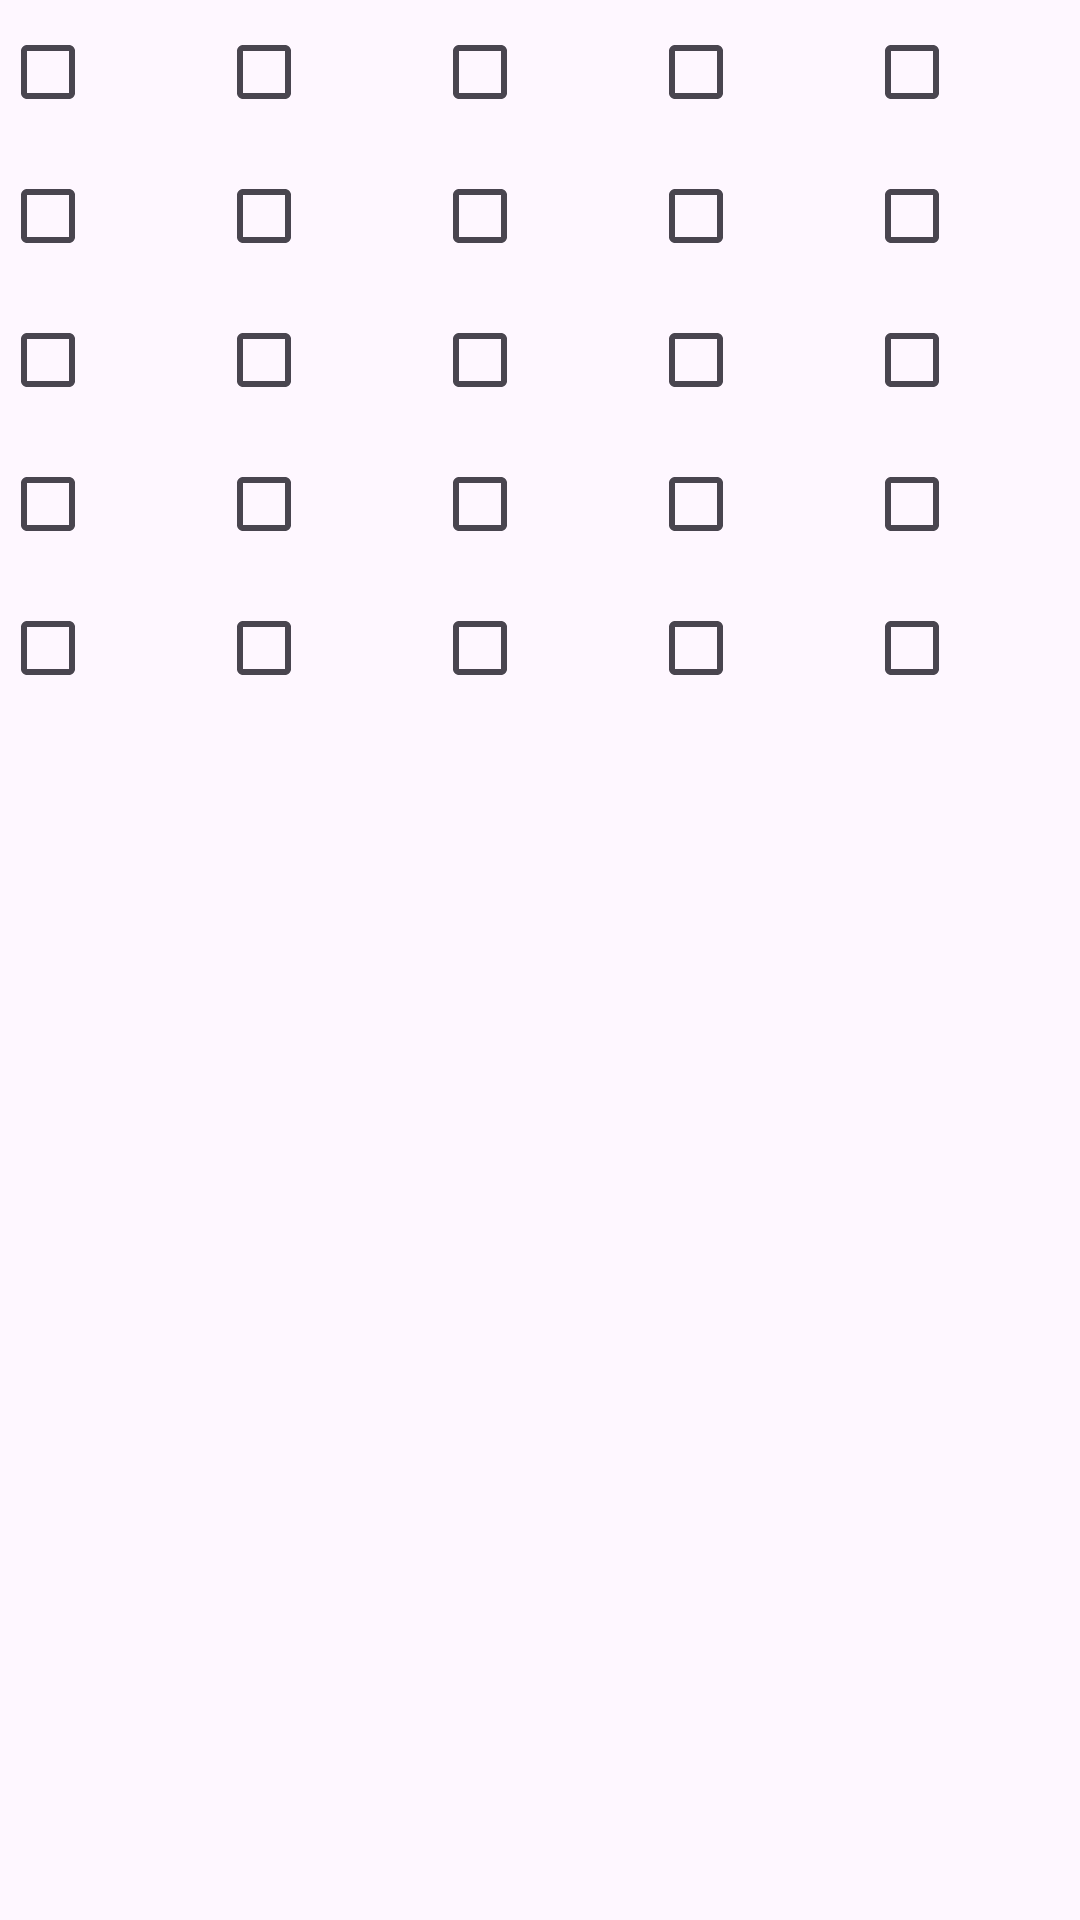

Here is an Android app screen rendered from its layout file. Give the layout XML and the strings, colors and styles it references.
<!-- AndroidManifest.xml: application theme Theme.Cineplex -->
<!-- res/layout/grid_seat_selection.xml -->
<?xml version="1.0" encoding="utf-8"?>
<GridLayout xmlns:android="http://schemas.android.com/apk/res/android"
    android:id="@+id/seatLayout"
    android:layout_width="match_parent"
    android:layout_height="wrap_content"
    android:columnCount="5">

    <CheckBox
        android:id="@+id/checkbox1"
        android:layout_width="0dp"
        android:layout_height="wrap_content"
        android:layout_columnWeight="1"
        android:contentDescription="1A"/>

    <CheckBox
        android:id="@+id/checkbox2"
        android:layout_width="0dp"
        android:layout_height="wrap_content"
        android:layout_columnWeight="1"
        android:contentDescription="1B"/>

    <CheckBox
        android:id="@+id/checkbox3"
        android:layout_width="0dp"
        android:layout_height="wrap_content"
        android:layout_columnWeight="1"
        android:contentDescription="1C"/>

    <CheckBox
        android:id="@+id/checkbox4"
        android:layout_width="0dp"
        android:layout_height="wrap_content"
        android:layout_columnWeight="1"
        android:contentDescription="1D"/>

    <CheckBox
        android:id="@+id/checkbox5"
        android:layout_width="0dp"
        android:layout_height="wrap_content"
        android:layout_columnWeight="1"
        android:contentDescription="1E"/>

    <CheckBox
        android:id="@+id/checkbox6"
        android:layout_width="0dp"
        android:layout_height="wrap_content"
        android:layout_columnWeight="1"
        android:contentDescription="2A"/>

    <CheckBox
        android:id="@+id/checkbox7"
        android:layout_width="0dp"
        android:layout_height="wrap_content"
        android:layout_columnWeight="1"
        android:contentDescription="2B"/>

    <CheckBox
        android:id="@+id/checkbox8"
        android:layout_width="0dp"
        android:layout_height="wrap_content"
        android:layout_columnWeight="1"
        android:contentDescription="2C"/>

    <CheckBox
        android:id="@+id/checkbox9"
        android:layout_width="0dp"
        android:layout_height="wrap_content"
        android:layout_columnWeight="1"
        android:contentDescription="2D"/>

    <CheckBox
        android:id="@+id/checkbox10"
        android:layout_width="0dp"
        android:layout_height="wrap_content"
        android:layout_columnWeight="1"
        android:contentDescription="2E"/>

    <CheckBox
        android:id="@+id/checkbox11"
        android:layout_width="0dp"
        android:layout_height="wrap_content"
        android:layout_columnWeight="1"
        android:contentDescription="3A"/>
    <CheckBox
        android:id="@+id/checkbox12"
        android:layout_width="0dp"
        android:layout_height="wrap_content"
        android:layout_columnWeight="1"
        android:contentDescription="3B"/>
    <CheckBox
        android:id="@+id/checkbox13"
        android:layout_width="0dp"
        android:layout_height="wrap_content"
        android:layout_columnWeight="1"
        android:contentDescription="3C"/>
    <CheckBox
        android:id="@+id/checkbox14"
        android:layout_width="0dp"
        android:layout_height="wrap_content"
        android:layout_columnWeight="1"
        android:contentDescription="3D"/>
    <CheckBox
        android:id="@+id/checkbox15"
        android:layout_width="0dp"
        android:layout_height="wrap_content"
        android:layout_columnWeight="1"
        android:contentDescription="3E"/>
    <CheckBox
        android:id="@+id/checkbox16"
        android:layout_width="0dp"
        android:layout_height="wrap_content"
        android:layout_columnWeight="1"
        android:contentDescription="4A"/>
    <CheckBox
        android:id="@+id/checkbox17"
        android:layout_width="0dp"
        android:layout_height="wrap_content"
        android:layout_columnWeight="1"
        android:contentDescription="4B"/>
    <CheckBox
        android:id="@+id/checkbox18"
        android:layout_width="0dp"
        android:layout_height="wrap_content"
        android:layout_columnWeight="1"
        android:contentDescription="4C"/>
    <CheckBox
        android:id="@+id/checkbox19"
        android:layout_width="0dp"
        android:layout_height="wrap_content"
        android:layout_columnWeight="1"
        android:contentDescription="4D"/>
    <CheckBox
        android:id="@+id/checkbox20"
        android:layout_width="0dp"
        android:layout_height="wrap_content"
        android:layout_columnWeight="1"
        android:contentDescription="4E"/>
    <CheckBox
        android:id="@+id/checkbox21"
        android:layout_width="0dp"
        android:layout_height="wrap_content"
        android:layout_columnWeight="1"
        android:contentDescription="5A"/>
    <CheckBox
        android:id="@+id/checkbox22"
        android:layout_width="0dp"
        android:layout_height="wrap_content"
        android:layout_columnWeight="1"
        android:contentDescription="5B"/>
    <CheckBox
        android:id="@+id/checkbox23"
        android:layout_width="0dp"
        android:layout_height="wrap_content"
        android:layout_columnWeight="1"
        android:contentDescription="5C"/>
    <CheckBox
        android:id="@+id/checkbox24"
        android:layout_width="0dp"
        android:layout_height="wrap_content"
        android:layout_columnWeight="1"
        android:contentDescription="5D"/>
    <CheckBox
        android:id="@+id/checkbox25"
        android:layout_width="0dp"
        android:layout_height="wrap_content"
        android:layout_columnWeight="1"
        android:contentDescription="5E"/>

</GridLayout>
<!-- resources referenced by this layout -->
<resources>
  <style name="Theme.Cineplex" parent="Base.Theme.Cineplex" />
  <style name="Base.Theme.Cineplex" parent="Theme.Material3.DayNight.NoActionBar">
          
          
  
      </style>
</resources>
